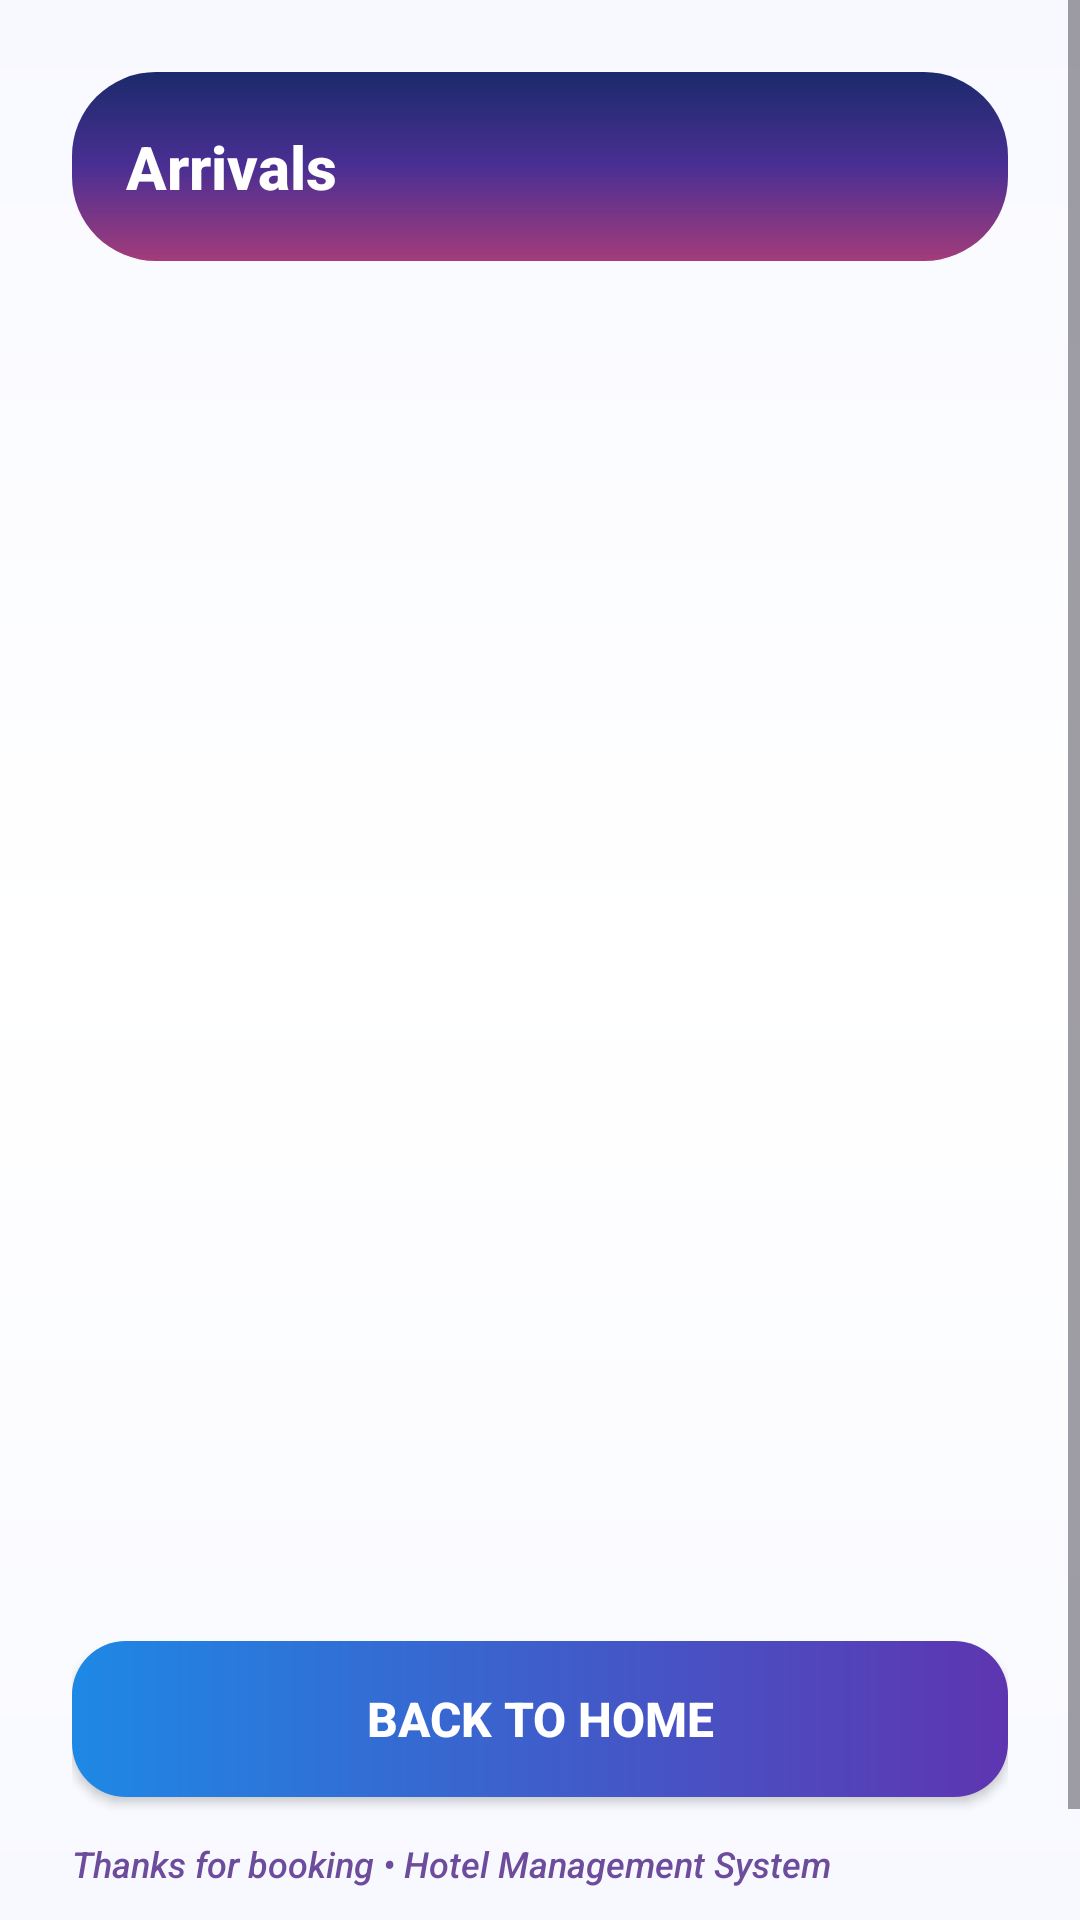

Here is an Android app screen rendered from its layout file. Give the layout XML and the strings, colors and styles it references.
<!-- AndroidManifest.xml: application theme Theme.Hms -->
<!-- res/layout/activity_reception_arrivals.xml -->
<?xml version="1.0" encoding="utf-8"?>
<ScrollView xmlns:android="http://schemas.android.com/apk/res/android"
    android:layout_width="match_parent"
    android:layout_height="match_parent"
    android:background="@drawable/bg_page_gradient"
    android:fillViewport="true"
    android:scrollbars="vertical">

    <LinearLayout
        android:layout_width="match_parent"
        android:layout_height="wrap_content"
        android:orientation="vertical"
        android:padding="24dp">

        <TextView
            android:id="@+id/tvArrivalsTitle"
            android:layout_width="match_parent"
            android:layout_height="wrap_content"
            android:text="Arrivals"
            android:textSize="20sp"
            android:textStyle="bold"
            android:textColor="#FFFFFF"
            android:background="@drawable/bg_hero_gradient"
            android:padding="18dp" />

        <androidx.recyclerview.widget.RecyclerView
            android:id="@+id/rvArrivals"
            android:layout_width="match_parent"
            android:layout_height="420dp"
            android:layout_marginTop="12dp"
            android:scrollbars="vertical" />

        <Button
            android:id="@+id/btnBackHome"
            android:layout_width="match_parent"
            android:layout_height="52dp"
            android:layout_marginTop="28dp"
            android:text="Back to home"
            android:textSize="16sp"
            android:textColor="#FFFFFF"
            android:textStyle="bold"
            android:background="@drawable/rounded_button" />

        <TextView
            android:layout_width="wrap_content"
            android:layout_height="wrap_content"
            android:layout_marginTop="14dp"
            android:layout_marginBottom="26dp"
            android:text="Thanks for booking • Hotel Management System"
            android:textColor="#6D4C9C"
            android:textSize="12sp"
            android:textStyle="italic" />

    </LinearLayout>
</ScrollView>
<!-- resources referenced by this layout -->
<resources>
  <!-- drawable bg_hero_gradient (drawable) -->
  <?xml version="1.0" encoding="utf-8"?>
  <shape xmlns:android="http://schemas.android.com/apk/res/android"
      android:shape="rectangle">
      <corners android:radius="28dp" />
      <gradient
          android:angle="320"
          android:startColor="#1B2A6B"
          android:centerColor="#4A2F93"
          android:endColor="#A33C7A" />
  </shape>
  <!-- drawable bg_page_gradient (drawable) -->
  <?xml version="1.0" encoding="utf-8"?>
  <shape xmlns:android="http://schemas.android.com/apk/res/android"
      android:shape="rectangle">
      <gradient
          android:angle="270"
          android:startColor="@color/neutral_bg"
          android:centerColor="@color/surface"
          android:endColor="@color/neutral_bg" />
  </shape>
  <!-- drawable rounded_button (drawable) -->
  <?xml version="1.0" encoding="utf-8"?>
  <shape xmlns:android="http://schemas.android.com/apk/res/android"
      android:shape="rectangle">
      <corners android:radius="18dp" />
      <gradient
          android:angle="0"
          android:startColor="#1E88E5"
          android:endColor="#5E35B1" />
  </shape>
  <style name="Theme.Hms" parent="Base.Theme.Hms" />
  <color name="neutral_bg">#F8F9FF</color>
  <color name="surface">#FFFFFF</color>
  <style name="Base.Theme.Hms" parent="Theme.Material3.DayNight.NoActionBar">
          <item name="colorPrimary">@color/primary</item>
          <item name="colorOnPrimary">@color/white</item>
          <item name="colorSecondary">@color/secondary</item>
          <item name="colorOnSecondary">@color/white</item>
          <item name="colorSurface">@color/surface</item>
          <item name="colorOnSurface">@color/text_primary</item>
          <item name="colorSurfaceVariant">@color/surface_variant</item>
          <item name="colorOutline">@color/text_secondary</item>
          <item name="android:windowBackground">@color/neutral_bg</item>
          <item name="android:fontFamily">sans-serif-medium</item>
          <item name="fontFamily">sans-serif-medium</item>
      </style>
  <color name="primary">#5E35B1</color>
  <color name="white">#FFFFFFFF</color>
  <color name="secondary">#42A5F5</color>
  <color name="text_primary">#1A1A2E</color>
  <color name="surface_variant">#F1F3F9</color>
  <color name="text_secondary">#6C757D</color>
</resources>
